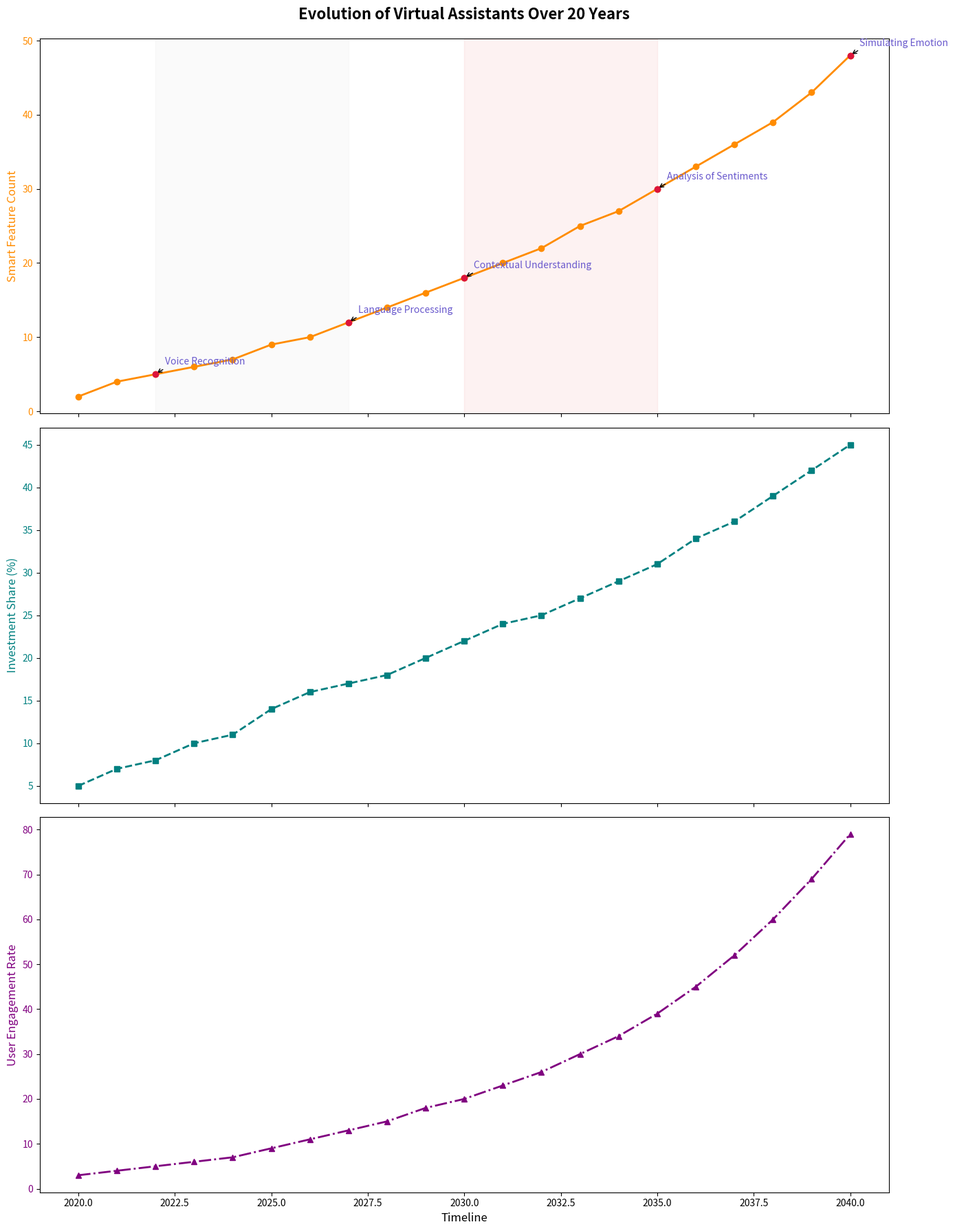

Generate this figure with matplotlib:
import matplotlib.pyplot as plt
import numpy as np

years = np.arange(2020, 2041)
smart_features = np.array([2, 4, 5, 6, 7, 9, 10, 12, 14, 16, 18, 20, 22, 25, 27, 30, 33, 36, 39, 43, 48])

milestones = {
    2022: 'Voice Recognition',
    2027: 'Language Processing',
    2030: 'Contextual Understanding',
    2035: 'Analysis of Sentiments',
    2040: 'Simulating Emotion'
}

investment_proportion = np.array([5, 7, 8, 10, 11, 14, 16, 17, 18, 20, 22, 24, 25, 27, 29, 31, 34, 36, 39, 42, 45])
user_engagement = np.array([3, 4, 5, 6, 7, 9, 11, 13, 15, 18, 20, 23, 26, 30, 34, 39, 45, 52, 60, 69, 79])

fig, (ax1, ax2, ax3) = plt.subplots(3, 1, figsize=(14, 18), sharex=True)
fig.tight_layout(pad=5.0)

ax1.plot(years, smart_features, marker='o', linestyle='-', color='darkorange', linewidth=2)
ax1.set_title('Evolution of Virtual Assistants Over 20 Years', fontsize=16, fontweight='bold', pad=20)
ax1.set_ylabel('Smart Feature Count', fontsize=12, color='darkorange')
ax1.tick_params(axis='y', labelcolor='darkorange')

for year, milestone in milestones.items():
    idx = np.where(years == year)[0][0]
    ax1.annotate(milestone,
                 xy=(year, smart_features[idx]),
                 xytext=(10, 10),
                 textcoords='offset points',
                 arrowprops=dict(arrowstyle='->', connectionstyle='arc3,rad=0.2'),
                 fontsize=10,
                 color='slateblue')
    ax1.scatter(year, smart_features[idx], color='crimson', zorder=5)

ax1.axvspan(2022, 2027, alpha=0.1, color='lightgrey')
ax1.axvspan(2030, 2035, alpha=0.1, color='lightcoral')

ax2.plot(years, investment_proportion, marker='s', linestyle='--', color='teal', linewidth=2)
ax2.set_ylabel('Investment Share (%)', fontsize=12, color='teal')
ax2.tick_params(axis='y', labelcolor='teal')

ax3.plot(years, user_engagement, marker='^', linestyle='-.', color='purple', linewidth=2)
ax3.set_xlabel('Timeline', fontsize=12)
ax3.set_ylabel('User Engagement Rate', fontsize=12, color='purple')
ax3.tick_params(axis='y', labelcolor='purple')

plt.tight_layout()
plt.show()
